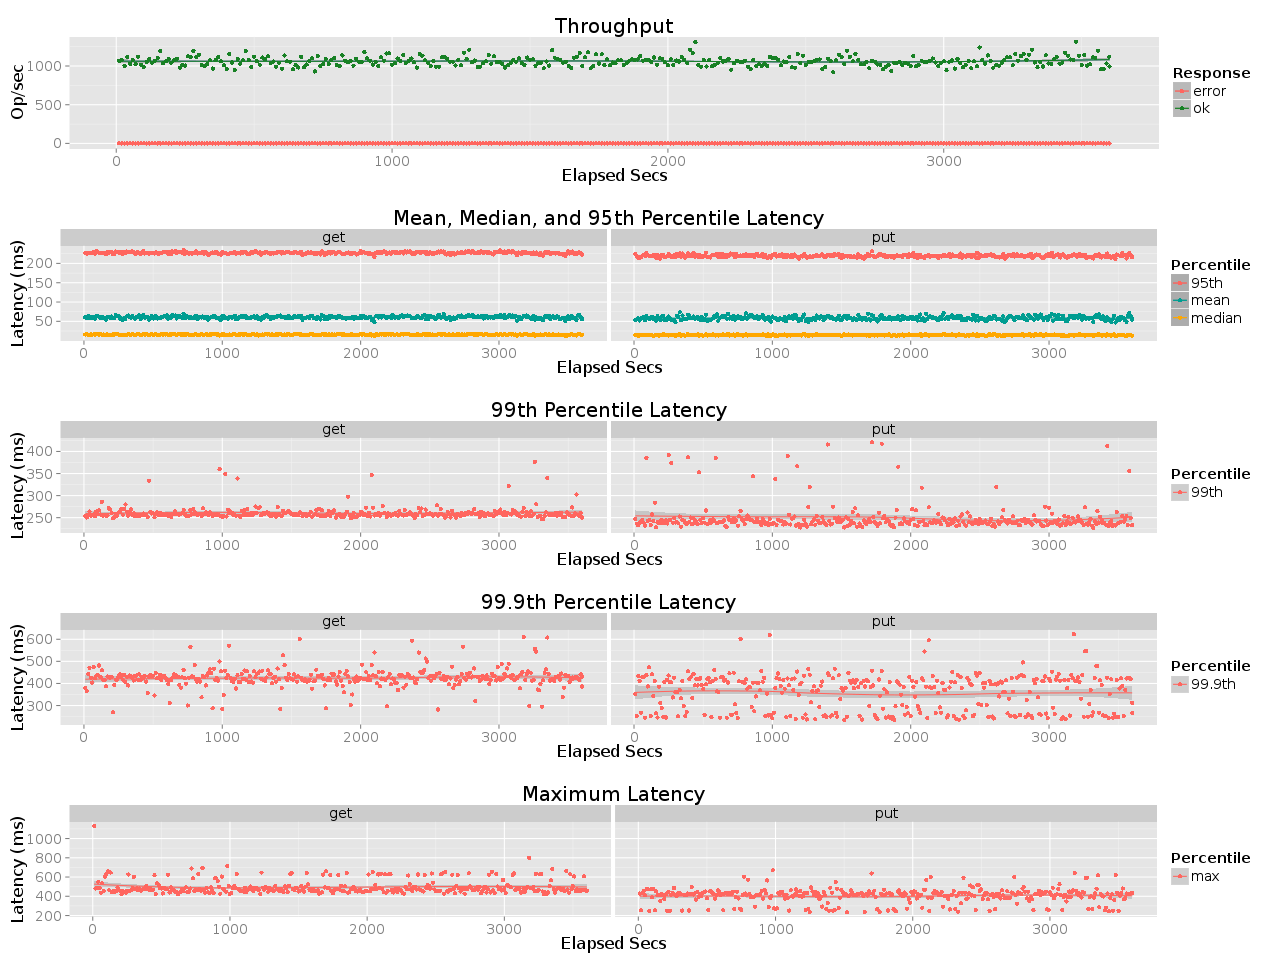

The file beside this chart, header and first rows:
elapsed, window, total, successful, failed
10, 10, 10653, 10653, 0
20, 10, 10791, 10791, 0
30, 10, 10025, 10025, 0
40, 10, 11138, 11138, 0
50, 10, 10262, 10262, 0
60, 10, 10791, 10791, 0
70, 9.999, 10232, 10232, 0
80, 10, 11216, 11216, 0
90, 10, 10148, 10148, 0
100, 10, 9892, 9892, 0
110, 9.999, 10497, 10497, 0
120, 10, 10905, 10905, 0
130, 9.996, 10407, 10407, 0
140, 10, 10678, 10678, 0
150, 10, 11084, 11084, 0
160, 10, 11921, 11921, 0
170, 10, 10366, 10366, 0
180, 10, 10628, 10628, 0
190, 10, 10943, 10943, 0
200, 10, 10434, 10434, 0
210, 9.998, 10747, 10747, 0
220, 10, 10961, 10961, 0
230, 10, 9777, 9777, 0
240, 10.0, 10088, 10088, 0
250, 10, 10063, 10063, 0
260, 10, 11237, 11237, 0
270, 10, 11173, 11173, 0
280, 10, 11964, 11964, 0
290, 10, 11153, 11153, 0
300, 10, 11464, 11464, 0
310, 10, 10121, 10121, 0
320, 10, 10020, 10020, 0
330, 10, 10285, 10285, 0
340, 10, 10722, 10722, 0
350, 10, 9671, 9671, 0
360, 10, 10763, 10763, 0
370, 10, 11180, 11180, 0
380, 10, 10597, 10597, 0
390, 10, 10083, 10083, 0
400, 10, 9605, 9605, 0
410, 10, 11569, 11569, 0
420, 10, 10455, 10455, 0
430, 10, 9481, 9481, 0
440, 10, 10936, 10936, 0
450, 10, 10299, 10299, 0
460, 10, 10730, 10730, 0
470, 10, 11953, 11953, 0
480, 9.999, 10783, 10783, 0
490, 10, 9883, 9883, 0
500, 9.997, 11189, 11189, 0
510, 10, 10634, 10634, 0
520, 10, 10176, 10176, 0
530, 10, 11087, 11087, 0
540, 10, 10868, 10868, 0
550, 10.01, 11251, 11251, 0
560, 9.989, 10394, 10394, 0
570, 10, 10583, 10583, 0
580, 10, 9925, 9925, 0
590, 10, 10399, 10399, 0
600, 9.998, 9661, 9661, 0
... 301 more rows
